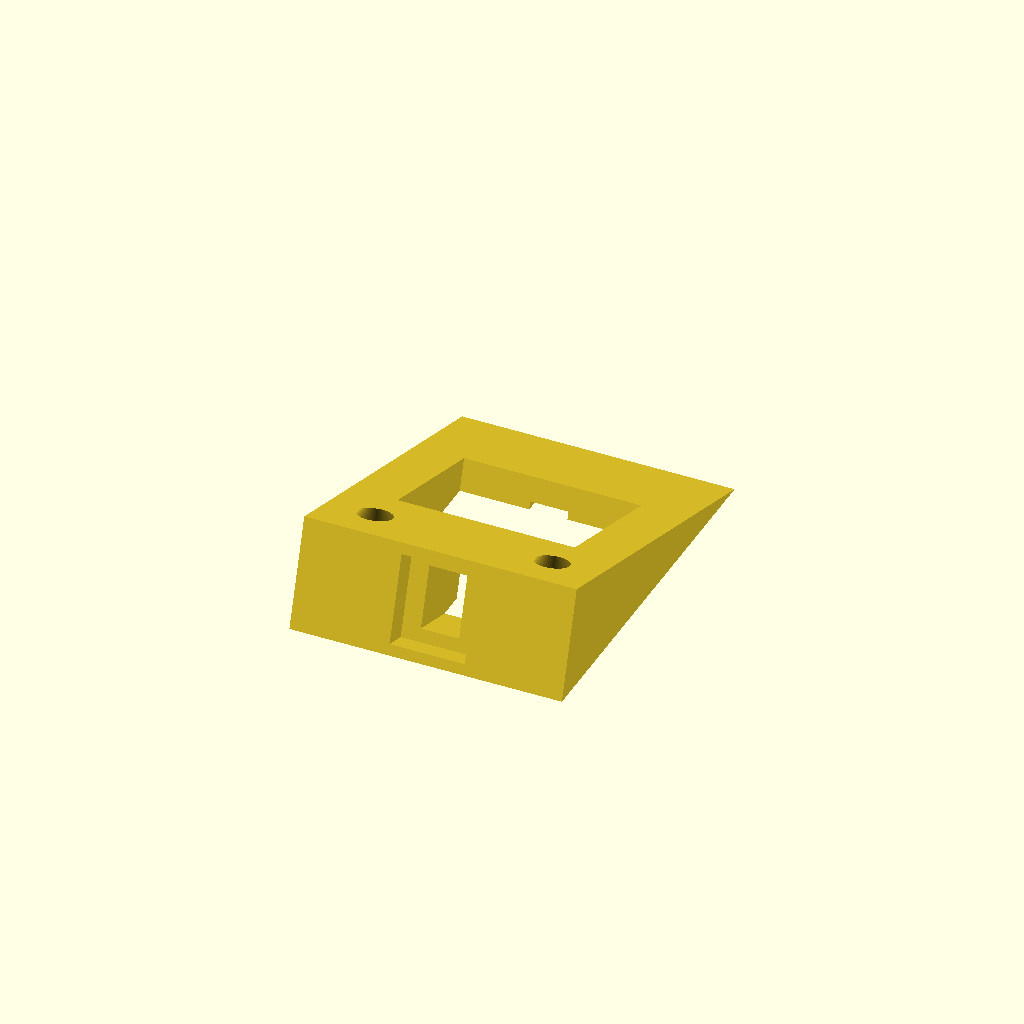
Cell 1 — every parameter at its default value.
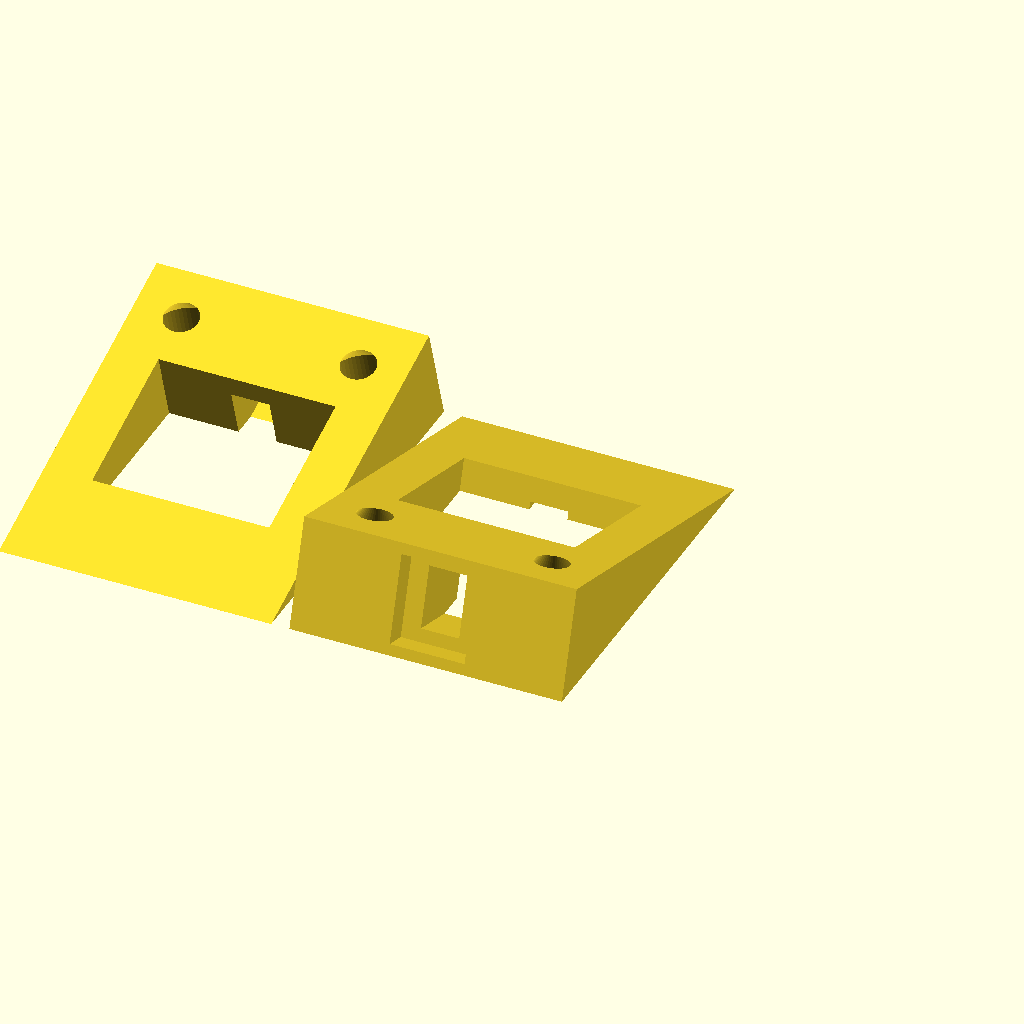
Cell 2: the same model with number_on_plate = 2.
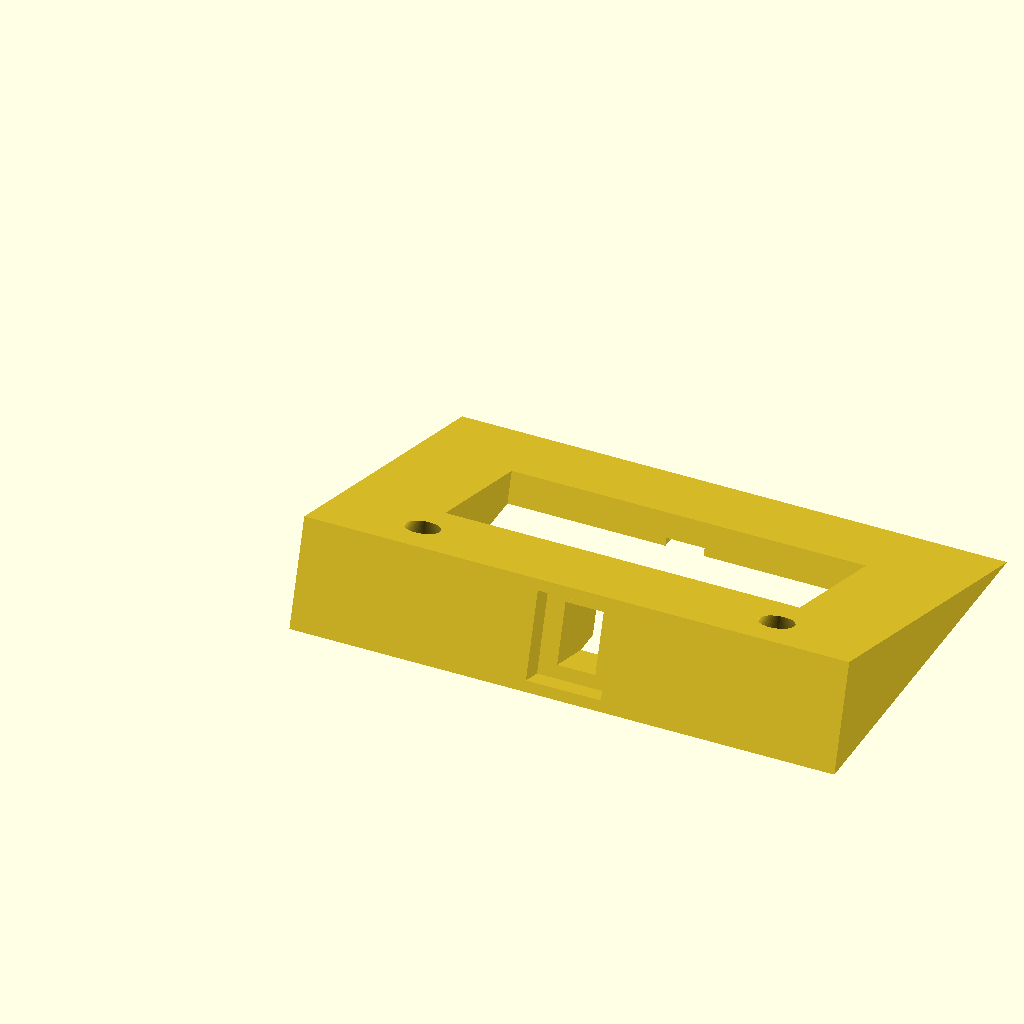
Cell 3 — width set to 60, the other parameters unchanged.
All cells are drawn from one camera (rotation 55°, 0°, 25°, orthographic, colour scheme Cornfield), so only the parameter changes between them.
Source of the model, scadFiles/161353/311798.scad:
// Width of cross-section

width = 30;

// Length - bolt will need to be this long. 52=2" 39=1.5 26=1"

length = 39;

// Minimum height - by tightening bolt, can increase up to about 125% of this value

min_height = 12;

// Attachment screw holes (to secure wedge to work)

attachment_holes = 2; // [0,2,4]

// Attachment screw head type (mushroom=pan head)

attachment_head_type = "bugle"; // [bugle,mushroom]



/* [Advanced] */

// Slot width (should fit flat to flat dimension of hex nut) - 8.2mm for #6 (US), 7.4mm for M4

slot_width = 8.25;

// Slot depth - must accommodate greater of bolt head height and nut height. May need to be greater for steeper gradient

slot_depth = 2.75;

// Ratio of slot height to minimum height

slot_height_ratio = 0.8;

// Bolt width

bolt_width = 4.2;

// Bolt slot height as ratio of slot height

bolt_slot_height_ratio = 0.7;

// Ratio of center hole width to overall

center_hole_ratio_w = 0.65;

// Ratio of center hole length to overall

center_hole_ratio_l = 0.42;

// Number on build plate

number_on_plate = 1; // [1,2]

// Arrangement of multiple pieces on build plate

multiple_arrangement = "sidebyside"; // [sidebyside,endtoend]

// Attachment hole screw shaft width; 3.8 for #8, 4.8 for #10

attachment_shaft_width = 3.8;

// Attachment hole taper height for bugle head

attachment_taper_height = 4;

// Attachment hole taper top diameter; #8 woodcraft screws use 8.2, common wood screws closer to 9.0, #10 9.8

attachment_taper_top_diameter = 9.0;



/* [Hidden] */

hypotenuse = sqrt(length*length + min_height*min_height);



adjustable_shim();



if (number_on_plate > 1)

{

  if (multiple_arrangement == "sidebyside")

  {

	translate([-2,-hypotenuse,0]) rotate([0,0,180]) adjustable_shim();

  }

  if (multiple_arrangement == "endtoend")

  {

	translate([width,-2.05*hypotenuse,0]) rotate([0,0,180]) adjustable_shim();

  }

}



// Produce a single shim, printing with hypotenuse down

module adjustable_shim()

{

  assign( angle = atan(min_height/length), slot_height = min_height * slot_height_ratio ) render( convexity = 5 )

  {

    rotate([180-angle,0,0])

    difference()

    {

	  // Basic rectangle

	  cube(size=[width,length,min_height], center=false);

	  // Subtract half to make wedge

     rotate([angle,0,0]) cube(size=[width,hypotenuse,min_height], center=false);

	  // Subtract larger slot from end

	  translate([(width-slot_width)/2,length-slot_depth,min_height*(1.0-slot_height_ratio)/2]) cube(size=[slot_width, slot_depth, slot_height], center=false);

	  // Subtract bolt (via) slot

	  translate([(width-bolt_width)/2,0,(min_height-bolt_slot_height_ratio * slot_height)/2]) cube(size=[bolt_width, length, bolt_slot_height_ratio * slot_height], center=false);

	  // Create center hole so we can secure fasteners through this

	  translate([(1-center_hole_ratio_w)*width/2,(1-center_hole_ratio_l)*length/2,0]) cube(size=[width*center_hole_ratio_w, length*center_hole_ratio_l, min_height], center=false);

	  // Optional attachment screw holes

	  attachment_screws();

    }

  }

}



// Generate 2 or 4 attachment screw holes

module attachment_screws()

{

  if (attachment_holes >= 2) assign( margin_side = width * (1.0 - center_hole_ratio_w), margin_end = length * (1.0 - center_hole_ratio_l) )

  {

	 translate( [margin_side / 2, length - margin_end / 4, 0 ] ) attachment_hole();

	 translate( [width - margin_side / 2, length - margin_end / 4, 0 ] ) attachment_hole();

	 if (attachment_holes >= 4)

    {

	 	// At the thin end, mushroom heads will be on a slant

		 translate( [margin_side / 2, margin_end / 2, 0] ) attachment_hole();

		 translate( [width - margin_side / 2, margin_end / 2, 0] ) attachment_hole();

    }

  }

}



// Generate a single untranslated attachment hole

module attachment_hole()

{

  if (attachment_head_type == "bugle")

  {

	attachment_hole_bugle();

  }

  if (attachment_head_type == "mushroom")

  {

	attachment_hole_mushroom();

  }

}



// Taper head (bugle) attachment hole

module attachment_hole_bugle()

{

  union()

  {

   attachment_hole_mushroom();

	cylinder( r1 = attachment_shaft_width / 2, r2 = attachment_taper_top_diameter / 2, h = attachment_taper_height, $fn = 72 );

  }

}



// Pan head (mushroom) attachment hole

module attachment_hole_mushroom()

{

  union()

  {

    cylinder( h = min_height, r = attachment_shaft_width / 2, center = false, $fn = 72 );

    translate([0,0,attachment_taper_height]) cylinder(h = min_height, r = attachment_taper_top_diameter / 2, center = false, $fn = 72 );

  }

}
Parameter table extracted from the source (name, type, default, range or options):
width: number, default 30
length: number, default 39
min_height: number, default 12
attachment_holes: number, default 2, options 0, 2, 4
attachment_head_type: string, default "bugle", options "bugle", "mushroom"
slot_width: number, default 8.25
slot_depth: number, default 2.75
slot_height_ratio: number, default 0.8
bolt_width: number, default 4.2
bolt_slot_height_ratio: number, default 0.7
center_hole_ratio_w: number, default 0.65
center_hole_ratio_l: number, default 0.42
number_on_plate: number, default 1, options 1, 2
multiple_arrangement: string, default "sidebyside", options "sidebyside", "endtoend"
attachment_shaft_width: number, default 3.8
attachment_taper_height: number, default 4
attachment_taper_top_diameter: number, default 9
